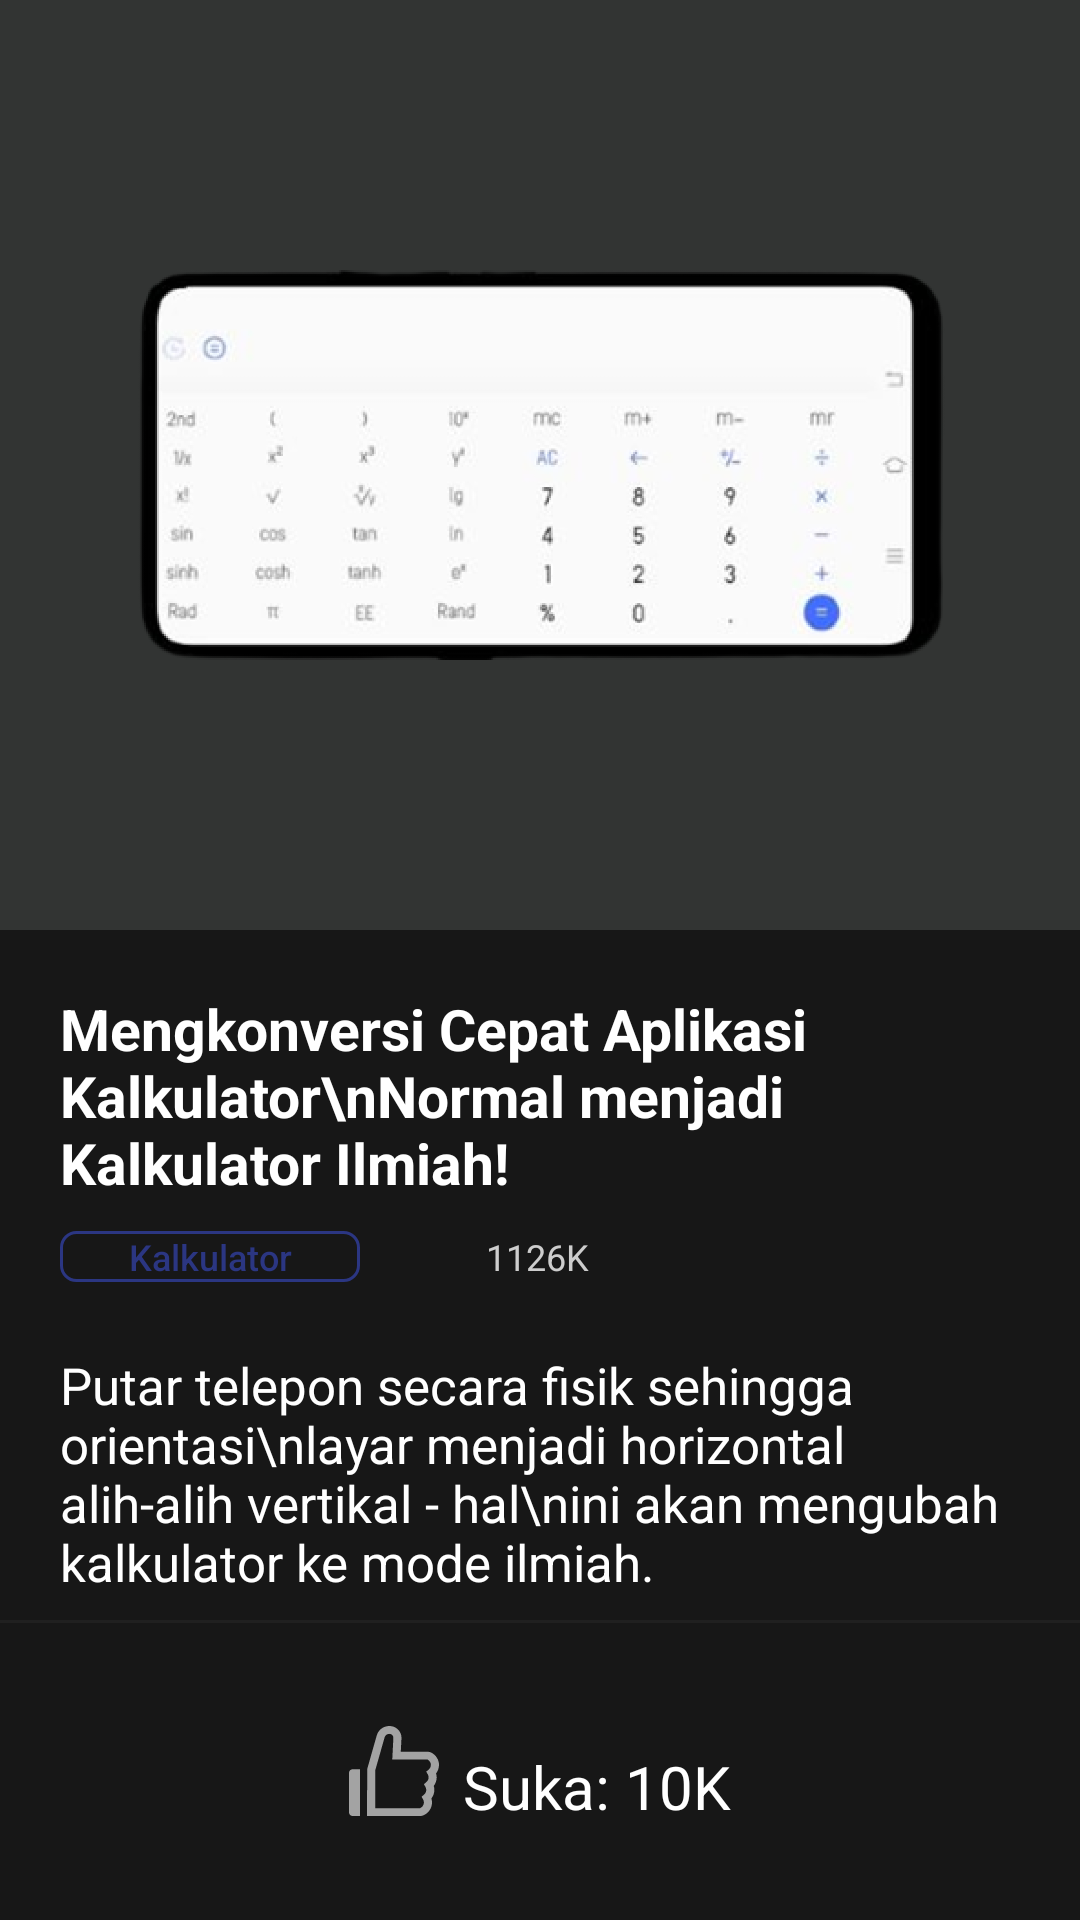

Here is an Android app screen rendered from its layout file. Give the layout XML and the strings, colors and styles it references.
<!-- AndroidManifest.xml: application theme Theme.TestGit -->
<!-- res/layout/page_delapan.xml -->
<?xml version="1.0" encoding="utf-8"?>
<RelativeLayout
    android:background="#171717"
    xmlns:android="http://schemas.android.com/apk/res/android"
    android:layout_width="match_parent"
    android:layout_height="match_parent">
    <LinearLayout
        android:id="@+id/linear_hp"
        android:background="#323433"
        android:gravity="center"
        android:layout_width="match_parent"
        android:layout_height="310dp">
        <ImageView
            android:background="@drawable/hp_landscape"
            android:layout_width="270dp"
            android:layout_height="130dp"/>
    </LinearLayout>

    <LinearLayout
        android:layout_below="@+id/linear_hp"
        android:padding="20dp"
        android:layout_width="match_parent"
        android:layout_height="wrap_content"
        android:orientation="vertical">

        <TextView
            android:layout_width="match_parent"
            android:layout_height="wrap_content"
            android:textSize="19dp"
            android:textColor="@color/white"
            android:text="Mengkonversi Cepat Aplikasi Kalkulator\nNormal menjadi Kalkulator Ilmiah!"
            android:textStyle="bold"
            />
        <LinearLayout
            android:layout_marginTop="10dp"
            android:layout_width="match_parent"
            android:layout_height="20dp">
            <Button
                android:textSize="12dp"
                android:textColor="#2B3682"
                android:textAllCaps="false"
                android:text="Kalkulator"
                android:background="@drawable/button_kamera"
                android:layout_width="100dp"
                android:layout_height="17dp"/>
            <ImageButton
                android:backgroundTint="#323433"
                android:layout_marginLeft="20dp"
                android:background="@drawable/ic_baseline_remove_red_eye_24"
                android:layout_width="17dp"
                android:layout_height="17dp"/>
            <TextView
                android:layout_marginLeft="5dp"
                android:textColor="#CDCDCD"
                android:text="1126K"
                android:textSize="12dp"
                android:layout_width="wrap_content"
                android:layout_height="wrap_content"/>
        </LinearLayout>

        <TextView
            android:layout_marginTop="20dp"
            android:textColor="@color/white"
            android:textSize="17dp"
            android:text="Putar telepon secara fisik sehingga orientasi\nlayar menjadi horizontal alih-alih vertikal - hal\nini akan mengubah kalkulator ke mode ilmiah."
            android:layout_width="match_parent"
            android:layout_height="match_parent"/>
        <Button
            android:layout_marginTop="20dp"
            android:textColor="@color/white"
            android:text="Cobalah sekarang"
            android:background="@drawable/custom_button"
            android:layout_width="match_parent"
            android:layout_height="40dp"/>
    </LinearLayout>
    <RelativeLayout
        android:background="#202020"
        android:layout_alignParentBottom="true"
        android:layout_width="match_parent"
        android:layout_height="100dp">
        <LinearLayout
            android:gravity="center"
            android:layout_alignParentBottom="true"
            android:background="#171717"
            android:layout_width="match_parent"
            android:layout_height="99dp">

            <ImageButton
                android:backgroundTint="#A3A3A3"
                android:background="@drawable/ic_like"
                android:layout_width="30dp"
                android:layout_height="30dp"/>
            <TextView
                android:layout_marginLeft="8dp"
                android:layout_marginTop="5dp"
                android:textSize="20dp"
                android:textColor="@color/white"
                android:text="Suka: 10K"
                android:layout_width="wrap_content"
                android:layout_height="wrap_content"/>

        </LinearLayout>

    </RelativeLayout>


</RelativeLayout>
<!-- resources referenced by this layout -->
<resources>
  <color name="white">#FFFFFFFF</color>
  <!-- drawable button_kamera (drawable) -->
  <?xml version="1.0" encoding="utf-8"?>
  <shape
      android:shape="rectangle"
      xmlns:android="http://schemas.android.com/apk/res/android">
  
      <stroke
          android:width="1dp"
          android:color="#2B3682"
          />
  
      <corners android:radius="5dp"/>
  </shape>
  <!-- drawable custom_button (drawable) -->
  <?xml version="1.0" encoding="utf-8"?>
  <shape
      android:shape="rectangle"
      xmlns:android="http://schemas.android.com/apk/res/android">
  
      <solid android:color="#726FEE"/>
      <corners android:radius="30dp"/>
  
  
  </shape>
  <!-- drawable hp_landscape: png bitmap (drawable, 62899 bytes) -->
  <!-- drawable ic_like (drawable) -->
  <vector xmlns:android="http://schemas.android.com/apk/res/android"
      android:width="800dp"
      android:height="824dp"
      android:viewportWidth="800"
      android:viewportHeight="824">
    <path
        android:pathData="M0,428V792C0,809.7 14.3,824 32,824H97V396H32C14.3,396 0,410.3 0,428ZM773.9,433.7C790.7,411.5 800,384.3 800,356C800,311.1 774.9,268.5 734.5,245C724.1,238.9 712.26,235.69 700.2,235.7H460.3L466.3,112.8C467.8,83.1 457.3,54.9 436.8,33.4C426.8,22.79 414.72,14.35 401.32,8.61C387.92,2.86 373.48,-0.07 358.9,0C306.9,0 260.9,35 247.1,85.1L161.3,395.9L161,823.9H633.1C642.4,823.9 651.3,822.1 659.6,818.5C707.2,798.2 737.9,751.7 737.9,700.1C737.9,687.5 736.1,675.1 732.5,663.1C749.3,640.9 758.6,613.7 758.6,585.4C758.6,572.8 756.8,560.4 753.2,548.4C770,526.2 779.3,499 779.3,470.7C779.3,458.1 777.5,445.7 773.9,433.7ZM708.4,399L686.5,418L700.5,443.5C705.08,451.87 707.45,461.26 707.4,470.8C707.4,487.3 700.3,503 687.8,513.8L665.9,532.8L679.8,558.2C684.38,566.57 686.75,575.96 686.7,585.5C686.7,602 679.6,617.7 667.1,628.5L645.2,647.5L659.1,672.9C663.68,681.27 666.05,690.66 666,700.2C666,722.6 652.8,742.8 632.4,752H233V406.8C251.6,339.6 279.4,238.8 316.5,104.3C319.09,95.08 324.61,86.94 332.22,81.12C339.83,75.29 349.12,72.09 358.7,72C366.2,71.9 373.7,74.2 379.8,78.7C389.7,86.1 395,97.3 394.4,109.2L384.8,307.6H699.2C717,318.5 728,336.9 728,356C728,372.5 720.9,388.2 708.4,399Z"
        android:fillColor="#000000"/>
  </vector>
  <style name="Theme.TestGit" parent="Theme.AppCompat.DayNight.DarkActionBar">
          
          <item name="colorPrimary">@color/purple_500</item>
          <item name="colorPrimaryVariant">@color/purple_700</item>
          <item name="colorOnPrimary">@color/white</item>
          
          <item name="colorSecondary">@color/teal_200</item>
          <item name="colorSecondaryVariant">@color/teal_700</item>
          <item name="colorOnSecondary">@color/black</item>
          
          <item name="android:statusBarColor" tools:targetApi="l">?attr/colorPrimaryVariant</item>
          
      </style>
  <color name="purple_500">#FF6200EE</color>
  <color name="purple_700">#FF3700B3</color>
  <color name="teal_200">#FF03DAC5</color>
  <color name="teal_700">#FF018786</color>
  <color name="black">#FF000000</color>
</resources>
